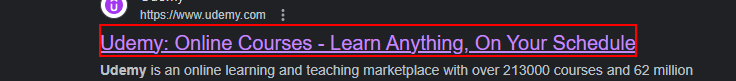
Task:  UiPath automation task involves searching for a Udemy course based on user input, extracting relevant details from the first search result, and saving this information to a Notepad file.
Workflow: Classic

Step 1: click on the heading

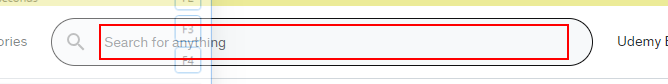
Step 2: type " Ruby Course" into the text box

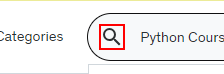
Step 3: click on the icon

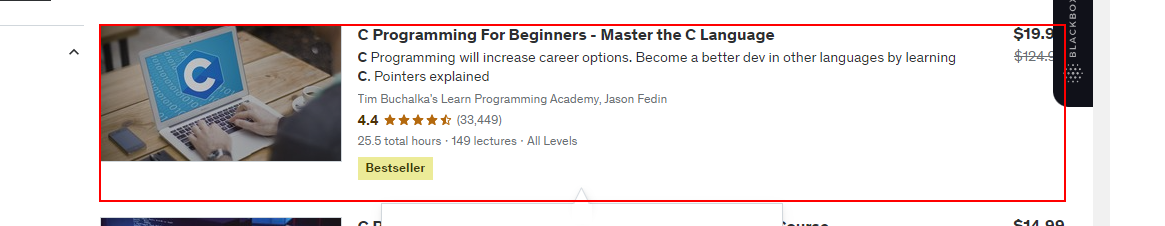
Step 4: click on the element

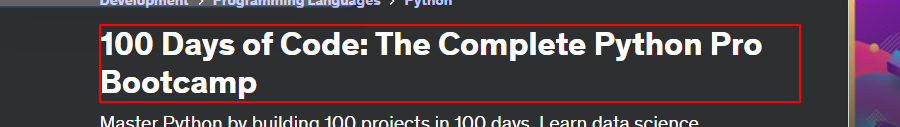
Step 5: get-text from the heading

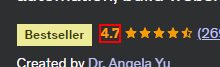
Step 6: get-text from the element '4.7'

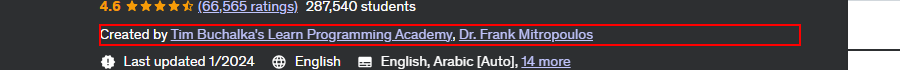
Step 7: get-text from the element

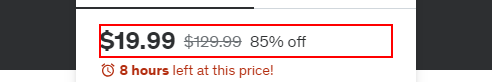
Step 8: get-text from the element

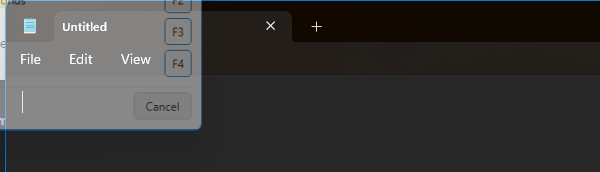
Step 9: Open Notepad in window 'Untitled - Notepad' (notepad.exe)

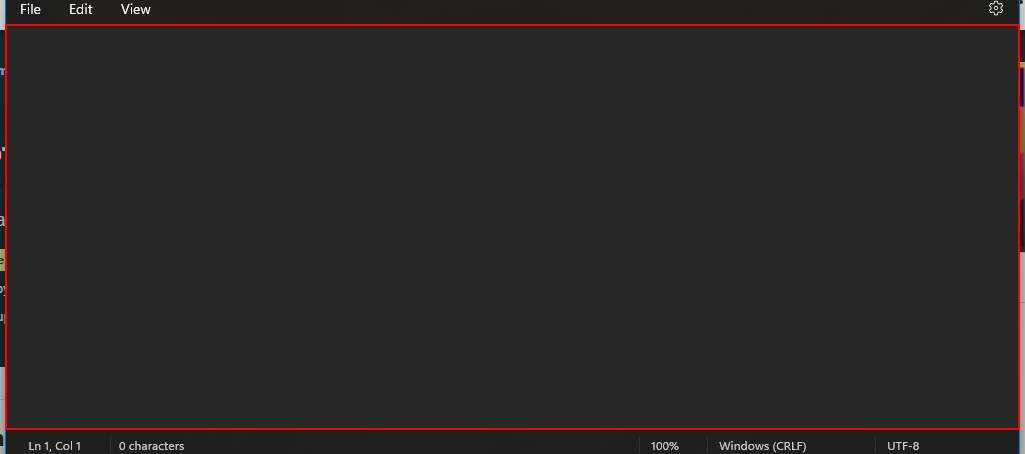
Step 10: type [extracted_data] into the element

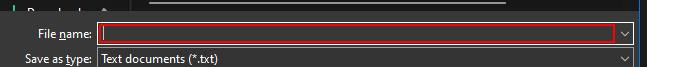
Step 11: type "D:\RPA\Udemy Course info Gathering\Output_Data.txt" in window 'Save as' (notepad.exe)

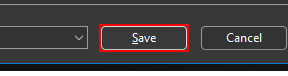
Step 12: click on 'Save Button' in window 'Save as' (notepad.exe)